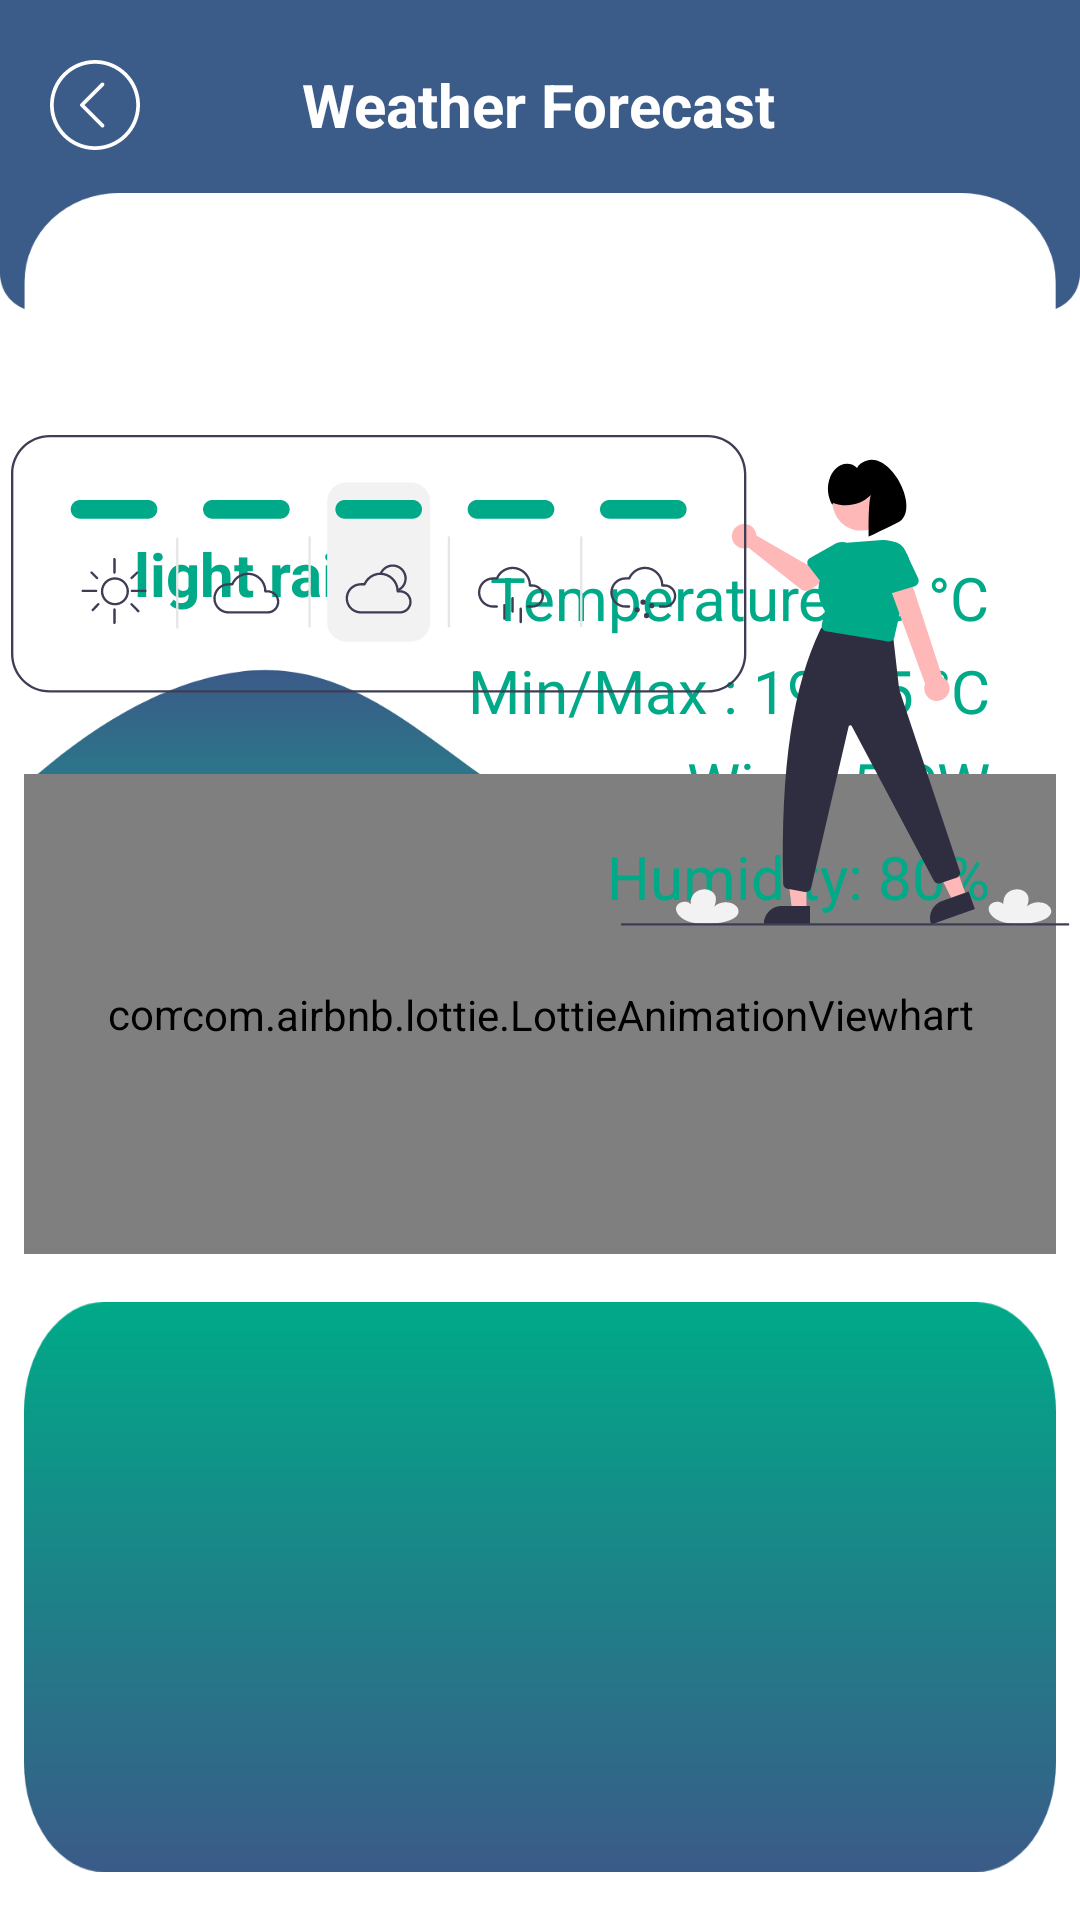

The Android layout XML behind this screen, and the referenced resources:
<!-- AndroidManifest.xml: application theme Theme.MyApplication -->
<!-- res/layout/activity_weather.xml -->
<?xml version="1.0" encoding="utf-8"?>
<androidx.constraintlayout.widget.ConstraintLayout xmlns:android="http://schemas.android.com/apk/res/android"
    xmlns:app="http://schemas.android.com/apk/res-auto"
    xmlns:tools="http://schemas.android.com/tools"
    android:layout_width="match_parent"
    android:layout_height="match_parent"
    tools:context=".WeatherActivity"
    android:background="@drawable/background_weather">

    <ImageView
        android:id="@+id/imageView16"
        android:layout_width="match_parent"
        android:layout_height="0dp"
        android:layout_marginStart="8dp"
        android:layout_marginTop="16dp"
        android:layout_marginEnd="8dp"
        android:adjustViewBounds="true"
        android:scaleType="fitXY"
        app:layout_constraintBottom_toBottomOf="@+id/LineChart"
        app:layout_constraintEnd_toEndOf="parent"
        app:layout_constraintStart_toStartOf="parent"
        app:layout_constraintTop_toBottomOf="@+id/textView7"
        app:srcCompat="@drawable/weather_forecast" />

    <ImageView
        android:id="@+id/imageView17"
        android:layout_width="0dp"
        android:layout_height="0dp"
        android:layout_marginStart="8dp"
        android:layout_marginEnd="8dp"
        android:scaleType="fitXY"
        app:layout_constraintBottom_toBottomOf="@+id/Wrather_Recycler"
        app:layout_constraintEnd_toEndOf="parent"
        app:layout_constraintHorizontal_bias="0.0"
        app:layout_constraintStart_toStartOf="parent"
        app:layout_constraintTop_toTopOf="@+id/Wrather_Recycler"
        app:srcCompat="@drawable/card_bg" />

    <ImageView
        android:id="@+id/imageView15"
        android:layout_width="0dp"
        android:layout_height="wrap_content"
        android:adjustViewBounds="true"
        android:scaleType="fitXY"
        android:elevation="-1dp"
        app:layout_constraintEnd_toEndOf="parent"
        app:layout_constraintStart_toStartOf="parent"
        app:layout_constraintTop_toTopOf="parent"
        app:srcCompat="@drawable/upper_long" />

    <ImageButton
        android:id="@+id/BackBtnWeather"
        android:layout_width="30dp"
        android:layout_height="30dp"
        android:background="@drawable/backarrow"
        app:layout_constraintBottom_toBottomOf="@+id/textView7"
        app:layout_constraintEnd_toEndOf="parent"
        app:layout_constraintHorizontal_bias="0.05"
        app:layout_constraintStart_toStartOf="parent"
        app:layout_constraintTop_toTopOf="@+id/textView7" />

    <androidx.recyclerview.widget.RecyclerView
        android:id="@+id/Wrather_Recycler"
        android:layout_width="match_parent"
        android:layout_height="190dp"
        android:layout_marginStart="10dp"
        android:layout_marginEnd="10dp"
        android:layout_marginBottom="16dp"
        app:layout_constraintBottom_toBottomOf="parent"
        app:layout_constraintEnd_toEndOf="parent"
        app:layout_constraintStart_toStartOf="parent"
        app:layout_constraintTop_toTopOf="parent"
        app:layout_constraintVertical_bias="1.0" />

    <ImageView
        android:id="@+id/TodayWeatherIcon"
        android:layout_width="100dp"
        android:layout_height="100dp"
        app:layout_constraintBottom_toTopOf="@+id/imageView17"
        app:layout_constraintEnd_toEndOf="@+id/imageView16"
        app:layout_constraintHorizontal_bias="0.108"
        app:layout_constraintStart_toStartOf="@+id/imageView16"
        app:layout_constraintTop_toBottomOf="@+id/textView7"
        app:layout_constraintVertical_bias="0.075"
        app:srcCompat="@drawable/ic_launcher_foreground"
        app:tint="@color/green" />

    <TextView
        android:id="@+id/DescriptionText"
        android:layout_width="wrap_content"
        android:layout_height="wrap_content"
        android:layout_marginTop="8dp"
        android:fontFamily="sans-serif"
        android:text="light rain"
        android:textColor="@color/green"
        android:textSize="20dp"
        android:textStyle="bold"
        app:layout_constraintEnd_toEndOf="@+id/TodayWeatherIcon"
        app:layout_constraintStart_toStartOf="@+id/TodayWeatherIcon"
        app:layout_constraintTop_toBottomOf="@+id/TodayWeatherIcon" />

    <TextView
        android:id="@+id/TempNowText"
        android:layout_width="wrap_content"
        android:layout_height="wrap_content"
        android:layout_marginTop="8dp"
        android:layout_marginEnd="30dp"
        android:fontFamily="sans-serif"
        android:text="Temperature 23 °C"
        android:textColor="@color/green"
        android:textSize="20dp"
        app:layout_constraintEnd_toEndOf="parent"
        app:layout_constraintHorizontal_bias="1.0"
        app:layout_constraintStart_toStartOf="parent"
        app:layout_constraintTop_toTopOf="@+id/DescriptionText" />

    <TextView
        android:id="@+id/WindSpeedText"
        android:layout_width="wrap_content"
        android:layout_height="wrap_content"
        android:layout_marginTop="4dp"
        android:layout_marginEnd="30dp"
        android:fontFamily="sans-serif"
        android:text="Wind: 5 SW"
        android:textColor="@color/green"
        android:textSize="20dp"
        app:layout_constraintEnd_toEndOf="parent"
        app:layout_constraintHorizontal_bias="1.0"
        app:layout_constraintStart_toStartOf="parent"
        app:layout_constraintTop_toBottomOf="@+id/TempMinMaxText" />

    <TextView
        android:id="@+id/TempMinMaxText"
        android:layout_width="wrap_content"
        android:layout_height="wrap_content"
        android:layout_marginTop="4dp"
        android:layout_marginEnd="30dp"
        android:fontFamily="sans-serif"
        android:text="Min/Max : 19/25 °C"
        android:textColor="@color/green"
        android:textSize="20dp"
        app:layout_constraintEnd_toEndOf="parent"
        app:layout_constraintHorizontal_bias="1.0"
        app:layout_constraintStart_toStartOf="parent"
        app:layout_constraintTop_toBottomOf="@+id/TempNowText" />


    <com.github.mikephil.charting.charts.LineChart
        android:id="@+id/LineChart"
        android:layout_width="0dp"
        android:layout_height="160dp"
        android:layout_marginBottom="16dp"
        app:layout_constraintBottom_toTopOf="@+id/imageView17"
        app:layout_constraintEnd_toEndOf="@+id/imageView16"
        app:layout_constraintHorizontal_bias="1.0"
        app:layout_constraintStart_toStartOf="@+id/imageView16"
        app:layout_constraintTop_toBottomOf="@+id/HumidityNowText"
        app:layout_constraintVertical_bias="1.0" />

    <TextView
        android:id="@+id/HumidityNowText"
        android:layout_width="wrap_content"
        android:layout_height="wrap_content"
        android:layout_marginTop="4dp"
        android:layout_marginEnd="30dp"
        android:fontFamily="sans-serif"
        android:text="Humidity: 80%"
        android:textColor="@color/green"
        android:textSize="20dp"
        app:layout_constraintBottom_toTopOf="@+id/Wrather_Recycler"
        app:layout_constraintEnd_toEndOf="parent"
        app:layout_constraintHorizontal_bias="1.0"
        app:layout_constraintStart_toStartOf="parent"
        app:layout_constraintTop_toBottomOf="@+id/WindSpeedText"
        app:layout_constraintVertical_bias="0.0" />

    <com.airbnb.lottie.LottieAnimationView
        android:id="@+id/Pbweather"
        android:layout_width="wrap_content"
        android:layout_height="wrap_content"
        app:layout_constraintBottom_toBottomOf="@+id/imageView16"
        app:layout_constraintEnd_toEndOf="parent"
        app:layout_constraintStart_toStartOf="parent"
        app:layout_constraintTop_toTopOf="@+id/LineChart"
        app:lottie_autoPlay="true"
        app:lottie_loop="true"
        app:lottie_rawRes="@raw/loading_main" />

    <TextView
        android:id="@+id/textView7"
        android:layout_width="wrap_content"
        android:layout_height="wrap_content"
        android:fontFamily="sans-serif"
        android:text="@string/weather_forecast"
        android:textColor="@color/white"
        android:textSize="20dp"
        android:textStyle="bold"
        app:layout_constraintBottom_toBottomOf="@+id/imageView15"
        app:layout_constraintEnd_toEndOf="parent"
        app:layout_constraintHorizontal_bias="0.497"
        app:layout_constraintStart_toStartOf="parent"
        app:layout_constraintTop_toTopOf="parent"
        app:layout_constraintVertical_bias="0.279" />
    <ImageView
        android:id="@+id/weather_standybyImage"
        android:layout_width="wrap_content"
        android:layout_height="wrap_content"
        android:layout_marginTop="32dp"
        app:layout_constraintBottom_toBottomOf="parent"
        app:layout_constraintEnd_toEndOf="parent"
        app:layout_constraintStart_toStartOf="parent"
        app:layout_constraintTop_toTopOf="@+id/imageView16"
        app:layout_constraintVertical_bias="0.128"
        app:srcCompat="@drawable/weather_standby" />



</androidx.constraintlayout.widget.ConstraintLayout>
<!-- resources referenced by this layout -->
<resources>
  <color name="green">#FF00AA88</color>
  <color name="white">#FFFFFFFF</color>
  <!-- drawable backarrow: png bitmap (drawable-hdpi, 961 bytes) -->
  <!-- drawable card_bg: png bitmap (drawable-hdpi, 6664 bytes) -->
  <!-- drawable ic_launcher_foreground: png bitmap (mipmap-hdpi, 8969 bytes) -->
  <!-- drawable upper_long: png bitmap (drawable-hdpi, 3168 bytes) -->
  <!-- drawable weather_forecast: png bitmap (drawable-hdpi, 20971 bytes) -->
  <!-- drawable weather_standby: png bitmap (drawable-hdpi, 19548 bytes) -->
  <string name="weather_forecast">Weather Forecast</string>
  <style name="Theme.MyApplication" parent="Theme.MaterialComponents.DayNight.DarkActionBar">
          
          <item name="colorPrimary">@color/green</item>
          <item name="colorPrimaryVariant">@color/green40</item>
          <item name="colorOnPrimary">@color/white</item>
          
          <item name="colorSecondary">@color/green</item>
          <item name="colorSecondaryVariant">@color/green40</item>
          <item name="colorOnSecondary">@color/black</item>
          
          <item name="android:statusBarColor" tools:targetApi="l">?attr/colorPrimaryVariant</item>
          
          <item name="windowActionBar">false</item>
          <item name="windowNoTitle">true</item>
          <item name="android:statusBarColor" tools:ignore="DuplicateDefinition">@color/blue</item>
      </style>
  <color name="green40">#6600AA88</color>
  <color name="black">#FF000000</color>
  <color name="blue">#FF3B5B88</color>
</resources>
